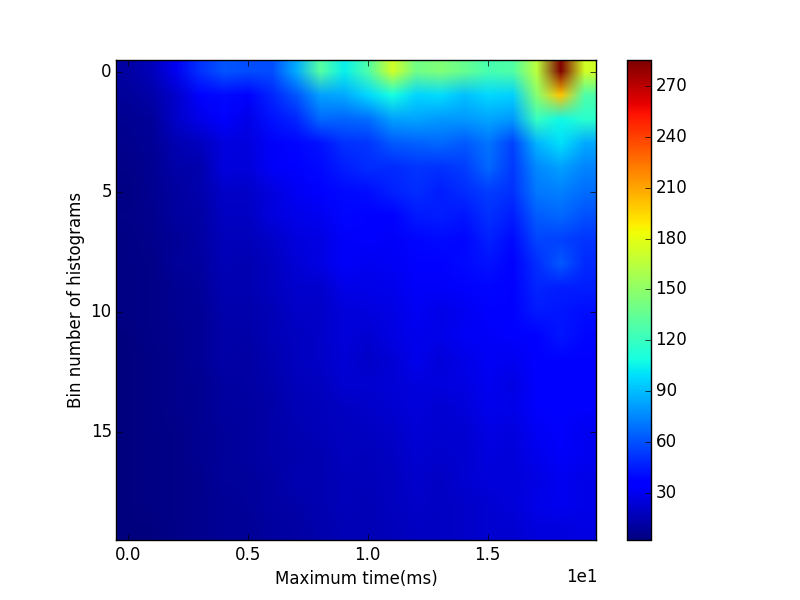

Values plotted in this chart, from the file beside it:
11.8418474970, 16.8434370643, 30.9158281534, 51.1001204614, 61.7449556552, 58.9528442669, 59.1870307961, 85.7802393191, 131.4130271979, 104.8638478993, 128.4744827495, 173.3830310226, 139.7706318277, 145.5806474631, 136.7233398835, 125.0425595570, 128.9088351335, 165.0983950668, 285.2873335093, 173.4659521493
9.423, 12.22, 21.1, 36.35, 40.71, 37.91, 48.51, 61.47, 82.91, 84.84, 97.73, 109, 96.27, 98.83, 90.76, 97.69, 95.71, 147.5, 201, 127.6
6.917, 9.809, 20.95, 28.09, 34.52, 28.71, 42.7, 47.93, 67.41, 65.39, 68.21, 82.02, 83.76, 80.05, 80.29, 82.98, 79.67, 119.7, 107.1, 115.3
5.819, 8.299, 15.39, 18.62, 26.32, 26.56, 32.93, 39.43, 42.62, 51.67, 52.38, 62.63, 64.3, 66.56, 62.42, 69.69, 55.77, 87.69, 99.65, 84.94
5.377, 6.92, 13.25, 13.5, 26.25, 24.38, 32.34, 34.66, 40.46, 45.41, 50.62, 48.91, 52.35, 51.68, 55.05, 67, 54.13, 75.87, 82.35, 75.07
4.449, 6.996, 10.93, 14.17, 20.29, 20.19, 25.56, 31.44, 34.55, 40.55, 41.98, 47.41, 50.53, 46.27, 50.8, 55, 51.95, 71.12, 73.97, 68.37
4.58, 6.064, 10.74, 11.83, 19.43, 19.78, 25.83, 27.94, 30.57, 38.9, 36.53, 35.76, 45.1, 45.49, 44.24, 51.98, 45.9, 63.33, 67.3, 60.5
3.671, 6.307, 8.72, 11.3, 16.64, 17.38, 20.18, 26.25, 27, 32.77, 34.2, 32.87, 39.06, 40.03, 39.64, 46.62, 40.62, 56.84, 56.13, 53.06
3.686, 5.187, 9.345, 10.2, 16.28, 15.47, 18.52, 24.06, 26.85, 33.08, 30.31, 31.77, 36.34, 35.25, 40.7, 42.92, 38.71, 50.76, 62.79, 48.97
3.538, 4.722, 7.651, 9.137, 14.72, 15.15, 17.97, 21.24, 21.21, 28.24, 27.73, 29, 33.04, 32.42, 33.63, 39.41, 36.16, 48.26, 46.28, 45.54
3.401, 4.762, 6.739, 8.708, 13.96, 13.86, 16, 20.16, 20.95, 25.33, 26.01, 27.58, 31.15, 28.75, 30.05, 37.04, 35.19, 44.65, 44.11, 41.19
2.886, 4.591, 6.659, 8.549, 12.25, 12.95, 15.6, 18.73, 20.13, 24.43, 23.13, 27.36, 29.36, 28.16, 31.86, 32.68, 33.87, 37.87, 43.69, 39.72
3.064, 4.342, 6.378, 7.956, 12.34, 11.9, 15.26, 18.61, 20.27, 23.82, 20.98, 24.15, 29.16, 25.43, 27.84, 31.84, 30.75, 38.35, 38.38, 37.24
2.96, 4.016, 6.247, 7.179, 11.04, 11.86, 14.03, 16.73, 18.27, 23.16, 22.9, 23.5, 26.07, 26.56, 26.79, 30.62, 27.61, 35.16, 35.8, 36.66
2.527, 3.914, 5.559, 7.214, 10.72, 11.08, 12.94, 15.99, 17.14, 19.27, 20.72, 22.98, 24.56, 23.08, 24.81, 29.27, 27.81, 33.72, 33.89, 34.11
2.558, 3.643, 5.136, 7.093, 9.845, 10.41, 12.34, 15.11, 17.08, 18.68, 19.82, 20.24, 23.31, 22.72, 22.62, 26.7, 25.78, 31.3, 33.74, 30.82
2.454, 3.633, 5.079, 6.797, 9.347, 9.988, 12.25, 13.75, 14.97, 18.31, 17.51, 19.02, 22.54, 21.4, 23.06, 25.71, 25.4, 29.49, 32.22, 30.07
2.338, 3.71, 5.108, 6.338, 8.886, 9.818, 11.21, 14.42, 14.87, 17.31, 17.35, 18.82, 21.62, 19.61, 23.04, 24.67, 25.07, 26.64, 30.95, 28.21
2.335, 3.42, 4.729, 5.945, 8.615, 9.063, 11.21, 12.7, 15.1, 16.73, 16.06, 17.79, 20.59, 19.77, 20.32, 22.46, 24.62, 27.77, 30.8, 28.12
2.242, 3.092, 4.501, 5.749, 8.236, 8.749, 10.32, 11.72, 13.61, 15.92, 16.09, 17.59, 19.9, 19.05, 20.1, 23.02, 22.25, 26.19, 25.88, 27.29
